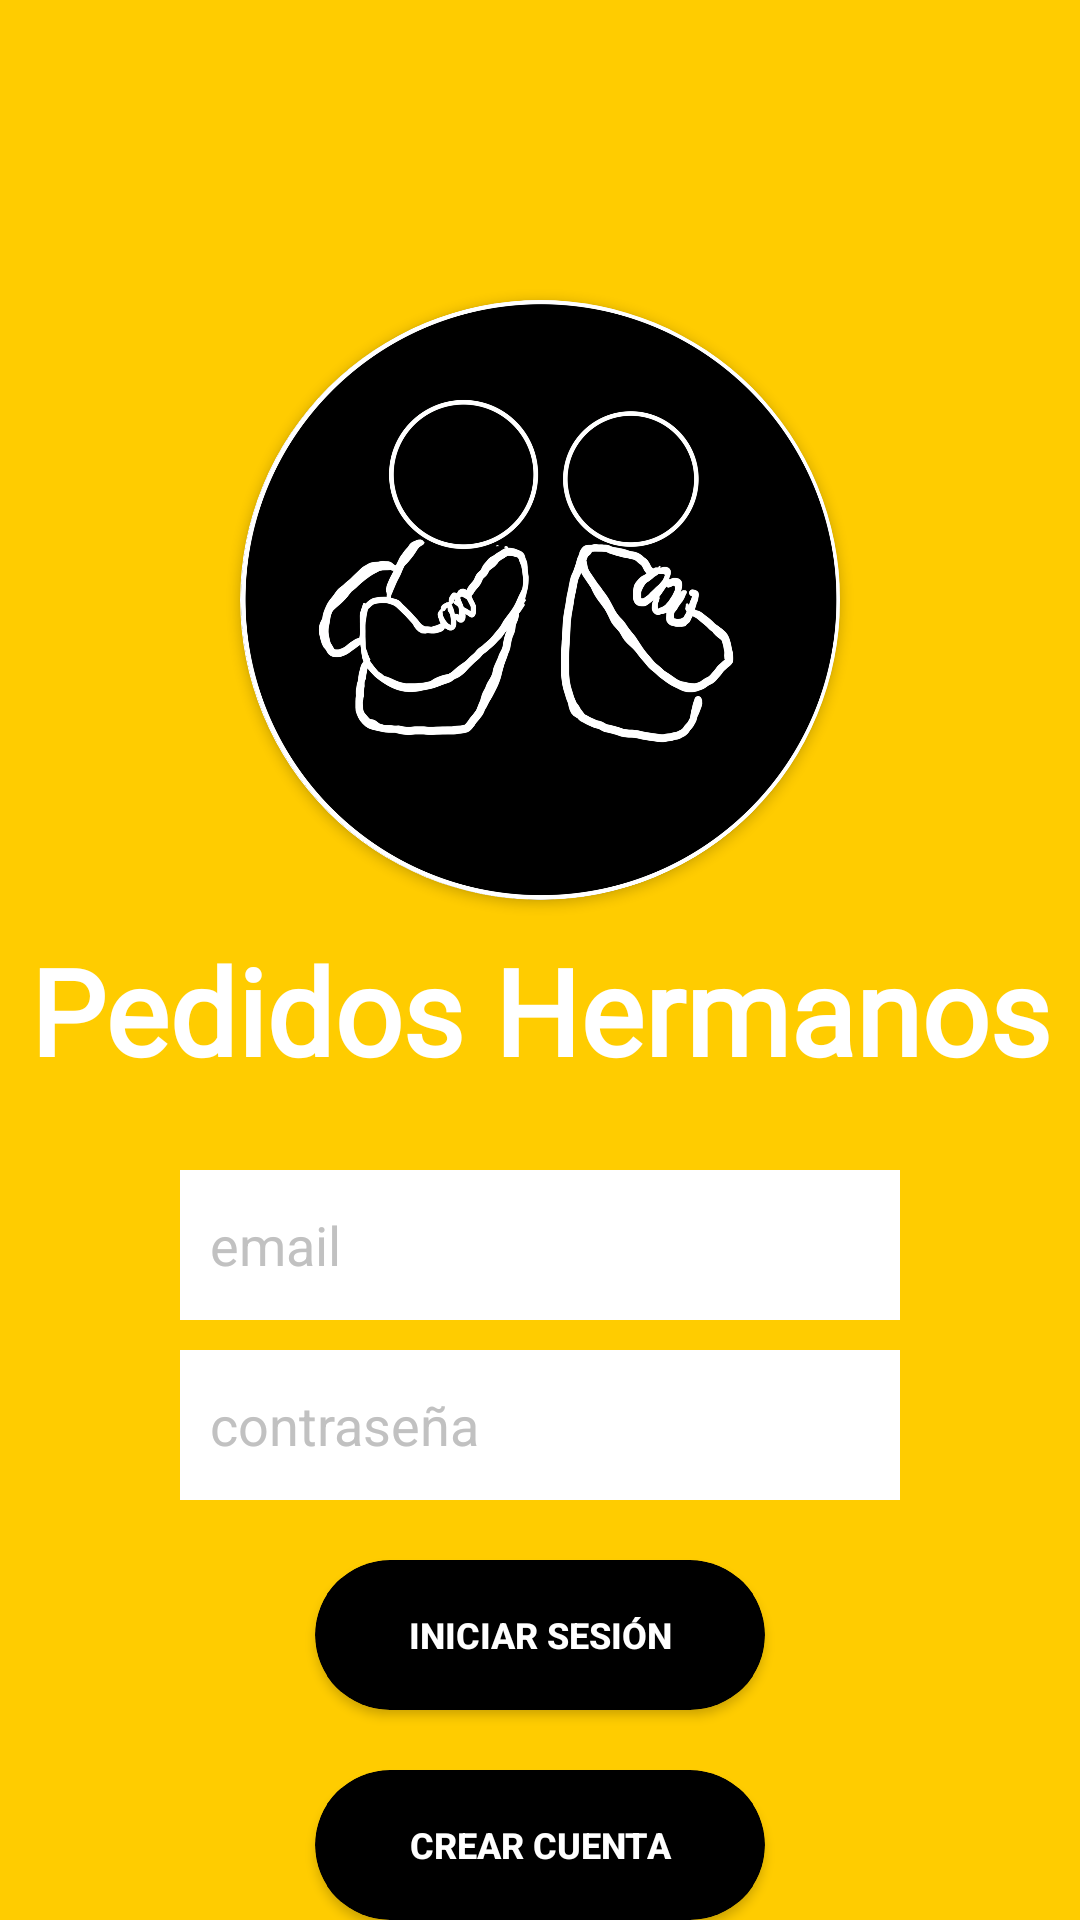

Layout XML and referenced resources for this Android screen:
<!-- AndroidManifest.xml: application theme Theme.AAFT -->
<!-- res/layout/activity_login.xml -->
<?xml version="1.0" encoding="utf-8"?>
<androidx.constraintlayout.widget.ConstraintLayout xmlns:android="http://schemas.android.com/apk/res/android"
    xmlns:app="http://schemas.android.com/apk/res-auto"
    xmlns:tools="http://schemas.android.com/tools"
    android:layout_width="match_parent"
    android:layout_height="match_parent"
    tools:context=".Login"
    android:background="#FFCC00"
    >

<androidx.cardview.widget.CardView
    android:layout_width="wrap_content"
    android:layout_height="wrap_content"
    app:cardCornerRadius="100dp"
    app:layout_constraintTop_toTopOf="parent"
    app:layout_constraintLeft_toLeftOf="parent"
    app:layout_constraintRight_toRightOf="parent"
    android:layout_marginTop="100dp"
    android:id="@+id/Imagen_Usuario"
    >
    <ImageView
        android:layout_width="200dp"
        android:layout_height="200dp"
        android:src="@drawable/logo_sin_fondo"
        />
</androidx.cardview.widget.CardView>

    <TextView
        android:layout_marginTop="10dp"
        android:layout_width="match_parent"
        android:layout_height="50dp"
        app:layout_constraintTop_toBottomOf="@id/Imagen_Usuario"
        app:layout_constraintRight_toRightOf="parent"
        android:textColor="@color/white"
        android:textAlignment="center"
        android:text="Pedidos Hermanos"
        android:textSize="40dp"
        android:textStyle="bold"
        android:fontFamily="@font/roboto_bold_italic"
        android:id="@+id/titulo"
        />


    <EditText
        android:layout_width="match_parent"
        android:layout_height="50dp"
        app:layout_constraintTop_toBottomOf="@+id/titulo"
        app:layout_constraintRight_toRightOf="parent"
        android:layout_marginTop="30dp"
        android:layout_marginStart="60dp"
        android:layout_marginEnd="60dp"
        android:id="@+id/email"
        android:background="@color/white"
        android:hint="email"
        android:textColorHint="#C1C1C1"
        android:padding="10dp"
    />

    <EditText
        android:layout_width="match_parent"
        android:layout_height="50dp"
        app:layout_constraintTop_toBottomOf="@+id/email"
        app:layout_constraintRight_toRightOf="parent"
        android:layout_marginTop="10dp"
        android:layout_marginStart="60dp"
        android:layout_marginEnd="60dp"
        android:id="@+id/password"
        android:background="@color/white"
        android:hint="contraseña"
        android:textColorHint="#C1C1C1"
        android:padding="10dp"
        />

    <androidx.cardview.widget.CardView
        android:layout_width="150dp"
        android:layout_height="50dp"
        app:layout_constraintTop_toBottomOf="@+id/password"
        app:layout_constraintRight_toRightOf="parent"
        app:layout_constraintLeft_toLeftOf="parent"
        app:cardCornerRadius="30dp"
        android:layout_marginTop="20dp"
        android:id="@+id/card_iniciar_sesion"
        android:backgroundTint="@color/black"
        >
        <Button
            android:layout_width="match_parent"
            android:layout_height="match_parent"
            android:backgroundTint="@color/black"
            android:textColor="@color/white"
            android:text="Iniciar sesión"
            android:textStyle="bold"
            android:textSize="12sp"
            android:id="@+id/inicar_sesion"
            />
    </androidx.cardview.widget.CardView>

    <androidx.cardview.widget.CardView
        android:layout_width="150dp"
        android:layout_height="50dp"
        android:background="@color/black"
        app:layout_constraintTop_toBottomOf="@+id/card_iniciar_sesion"
        app:layout_constraintRight_toRightOf="parent"
        app:layout_constraintLeft_toLeftOf="parent"
        app:cardCornerRadius="100dp"
        android:layout_marginTop="20dp"
        android:backgroundTint="@color/black"
        >
        <Button
            android:layout_width="match_parent"
            android:layout_height="match_parent"
            android:backgroundTint="@color/black"
            android:textColor="@color/white"
            android:text="Crear Cuenta"
            android:textStyle="bold"
            android:textSize="12sp"
            android:id="@+id/create_account"
            />
    </androidx.cardview.widget.CardView>

</androidx.constraintlayout.widget.ConstraintLayout>
<!-- resources referenced by this layout -->
<resources>
  <color name="black">#FF000000</color>
  <color name="white">#FFFFFFFF</color>
  <!-- drawable logo_sin_fondo: png bitmap (drawable-v24, 437090 bytes) -->
  <style name="Theme.AAFT" parent="Theme.MaterialComponents.DayNight.NoActionBar">
          
          <item name="colorPrimary">@color/purple_500</item>
          <item name="colorPrimaryVariant">@color/purple_700</item>
          <item name="colorOnPrimary">@color/white</item>
          
          <item name="colorSecondary">@color/teal_200</item>
          <item name="colorSecondaryVariant">@color/teal_700</item>
          <item name="colorOnSecondary">@color/black</item>
          
          <item name="android:statusBarColor">#221919</item>
          
      </style>
  <color name="purple_500">#FF6200EE</color>
  <color name="purple_700">#FF3700B3</color>
  <color name="teal_200">#FF03DAC5</color>
  <color name="teal_700">#FF018786</color>
</resources>
